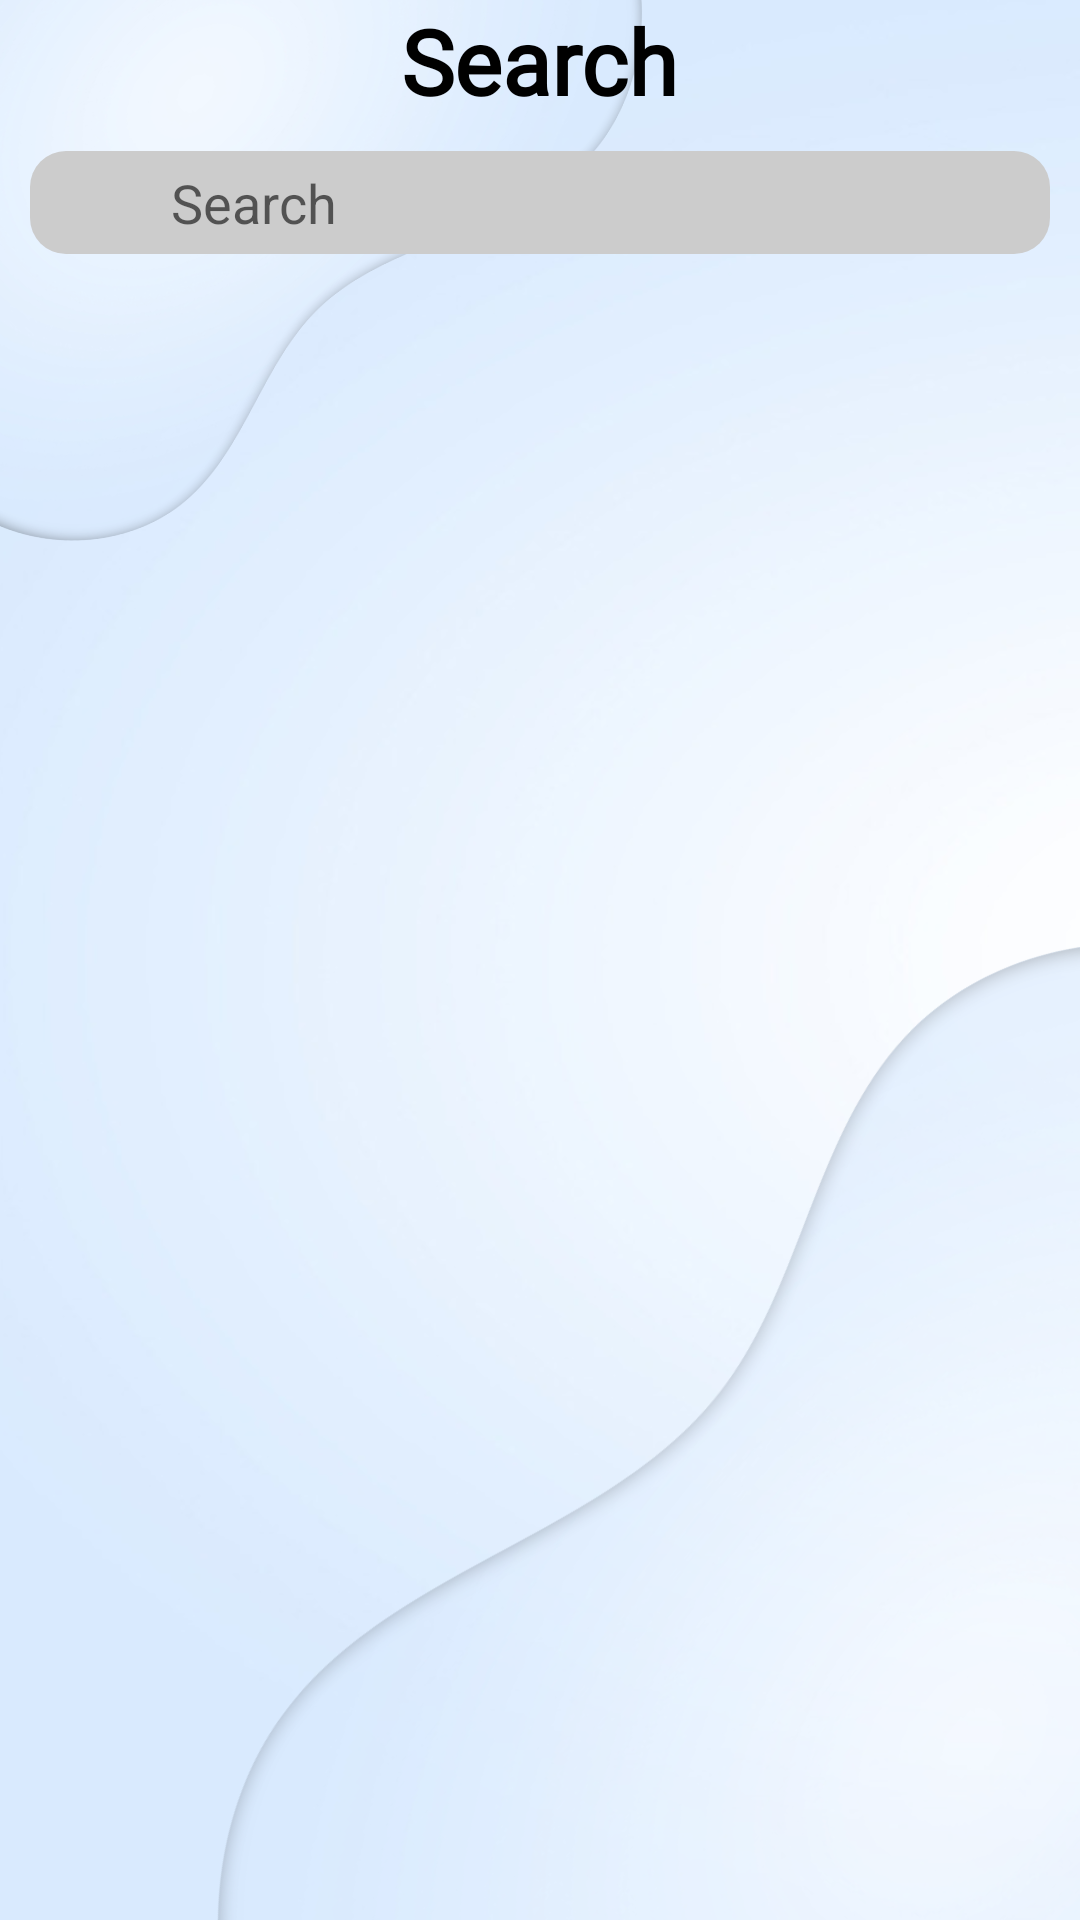

The Android layout XML behind this screen, and the referenced resources:
<!-- AndroidManifest.xml: application theme Theme.SocialMediaApp -->
<!-- res/layout/fragment_search.xml -->
<?xml version="1.0" encoding="utf-8"?>
<RelativeLayout xmlns:android="http://schemas.android.com/apk/res/android"
    xmlns:tools="http://schemas.android.com/tools"
    android:layout_width="match_parent"
    android:layout_height="match_parent"
    android:background="@drawable/br"
    tools:context=".fragment.SearchFragment">
    <RelativeLayout
        android:layout_width="match_parent"
        android:layout_height="wrap_content"
        android:orientation="horizontal"
        android:id="@+id/rlHrader">

        <TextView
            android:layout_width="wrap_content"
            android:layout_height="wrap_content"
            android:layout_centerInParent="true"
            android:fontFamily="@font/font1"
            android:text="Search"
            android:textColor="@color/black"
            android:textSize="30sp"
            android:textStyle="bold"></TextView>
    </RelativeLayout>
    <RelativeLayout
        android:id="@+id/rvSearch"
        android:layout_width="match_parent"
        android:layout_height="wrap_content"
        android:orientation="horizontal"
        android:layout_below="@+id/rlHrader"
        android:background="@drawable/buttonbr"
        android:layout_margin="10dp"
        android:padding="5dp">
        <ImageView
            android:id="@+id/iviconSearch"
            android:layout_width="22dp"
            android:layout_height="22dp"
            android:src="@drawable/search"
            android:layout_centerVertical="true"
            android:layout_marginLeft="10dp"></ImageView>
        <EditText
            android:id="@+id/etSearch"
            android:layout_width="match_parent"
            android:layout_height="wrap_content"
            android:layout_toRightOf="@+id/iviconSearch"
            android:hint="Search"
            android:textColor="#636D77"
            android:textSize="18sp"
            android:layout_marginLeft="10dp"
            android:background="#CCCCCC">
        </EditText>

    </RelativeLayout>
    <LinearLayout
        android:layout_width="match_parent"
        android:layout_height="match_parent"
        android:layout_below="@+id/rvSearch">

        <ListView
            android:id="@+id/list_view_follow"
            android:layout_width="match_parent"
            android:layout_height="match_parent"
            android:orientation="horizontal"></ListView>
    </LinearLayout>


</RelativeLayout>
<!-- resources referenced by this layout -->
<resources>
  <color name="black">#FF000000</color>
  <!-- drawable br: png bitmap (drawable, 332076 bytes) -->
  <!-- drawable buttonbr (drawable) -->
  <?xml version="1.0" encoding="utf-8"?>
  <shape xmlns:android="http://schemas.android.com/apk/res/android">
      <corners android:radius="12dp" /> 
      <solid android:color="#CCCCCC" /> 
  </shape>
  <style name="Theme.SocialMediaApp" parent="Base.Theme.SocialMediaApp" />
  <style name="Base.Theme.SocialMediaApp" parent="Theme.AppCompat.DayNight.NoActionBar">
          
          
      </style>
</resources>
